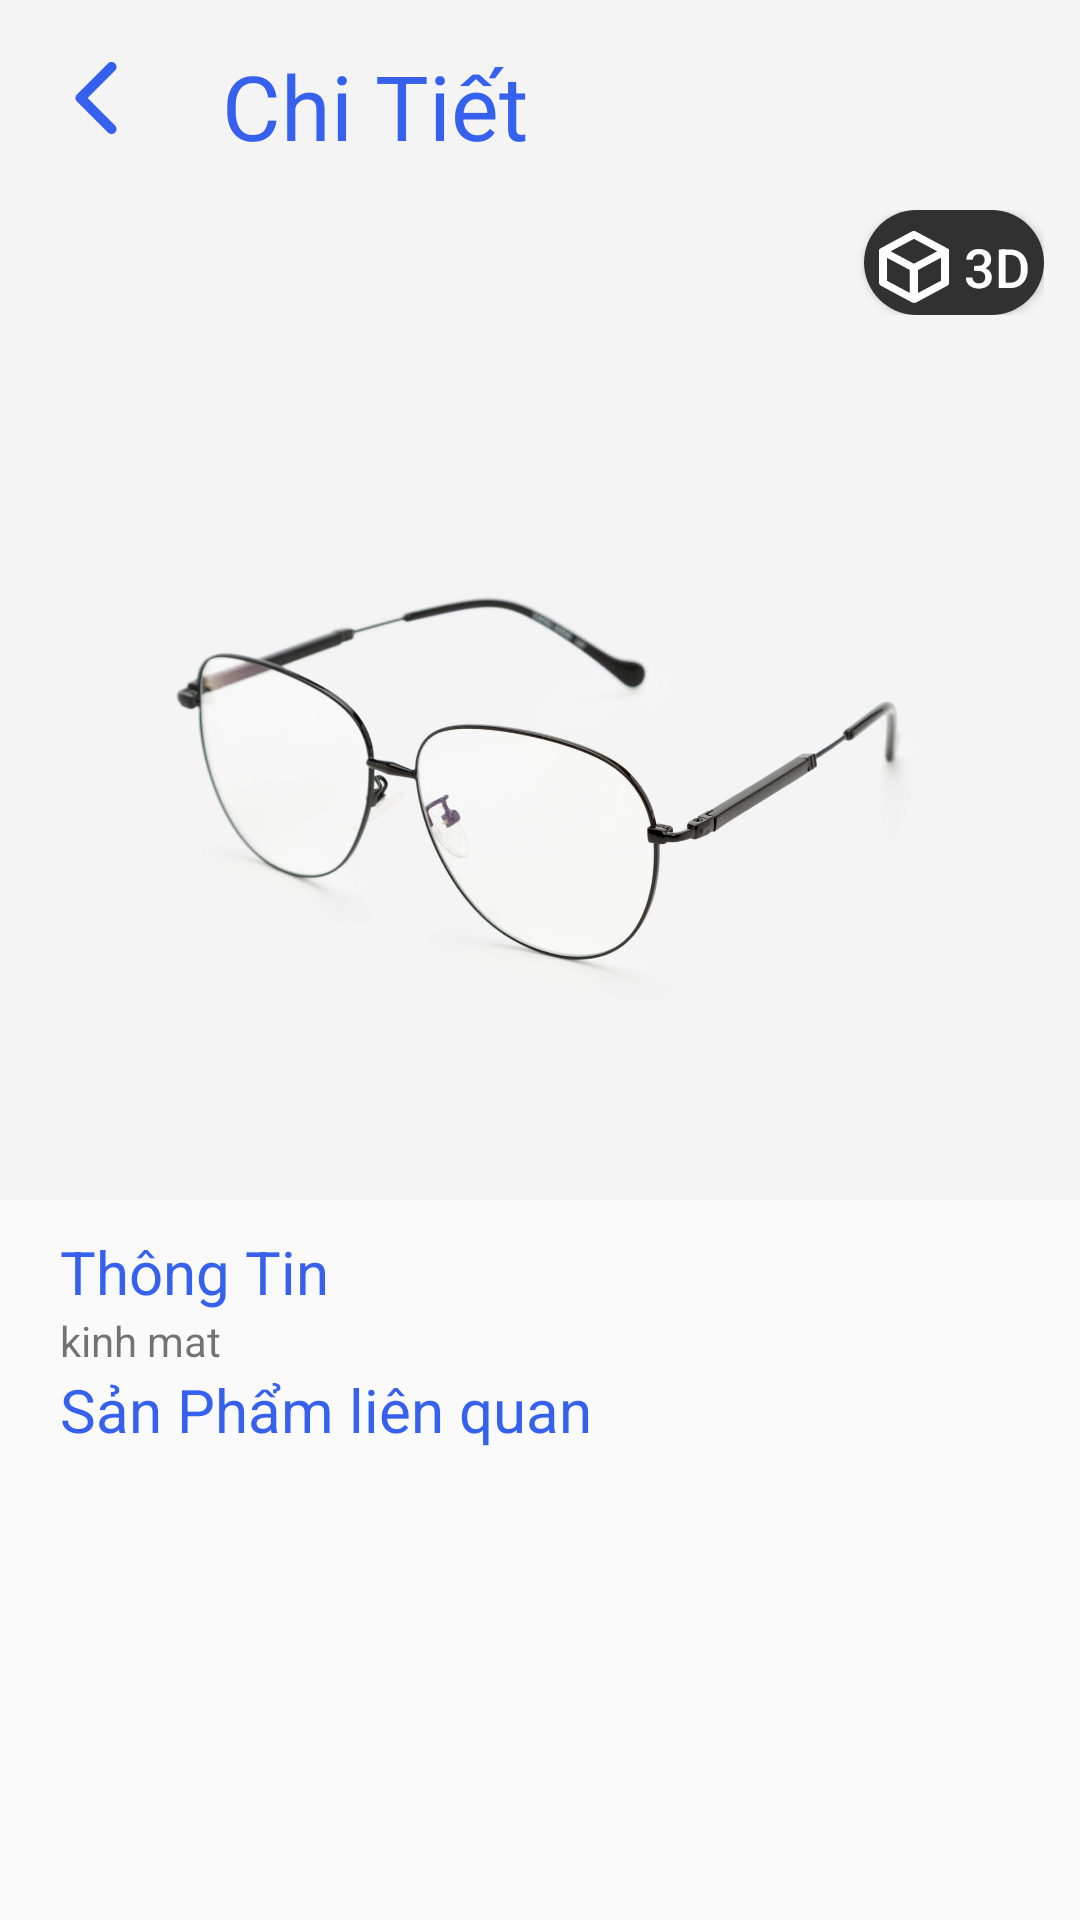

Reconstruct the res/layout file that produces this screen, plus the resources it refers to.
<!-- AndroidManifest.xml: application theme AppTheme -->
<!-- res/layout/activity_detail_product.xml -->
<?xml version="1.0" encoding="utf-8"?>
<LinearLayout xmlns:android="http://schemas.android.com/apk/res/android"
    xmlns:app="http://schemas.android.com/apk/res-auto"
    xmlns:tools="http://schemas.android.com/tools"
    android:layout_width="match_parent"
    android:layout_height="match_parent"
    android:orientation="vertical"
    tools:context=".activities.DetailProductActivity">

    <LinearLayout
        android:layout_width="match_parent"
        android:layout_height="wrap_content"
        android:orientation="vertical">
        <FrameLayout
            android:layout_width="match_parent"
            android:layout_height="400dp">
            <View
                android:layout_width="match_parent"
                android:layout_height="match_parent"
                android:background="@color/color_cus_bg_gray"/>
            <ImageView
                android:id="@+id/img_product_image"
                android:layout_width="match_parent"
                android:layout_height="match_parent"
                android:src="@drawable/glasses"
                />
            <LinearLayout
                android:layout_width="match_parent"
                android:layout_height="wrap_content"
                android:orientation="horizontal">
                <ImageView
                    android:id="@+id/img_back_to_previous"
                    android:layout_width="wrap_content"
                    android:layout_height="match_parent"
                    android:src="@drawable/ic_arrow_left"
                    android:padding="20dp"/>
                <TextView
                    android:layout_width="wrap_content"
                    android:layout_height="match_parent"
                    android:textSize="30sp"
                    android:textColor="@color/color_cus_blue"
                    android:text="Chi Tiết"
                    android:layout_margin="@dimen/dp10"
                    android:paddingTop="5dp"/>
            </LinearLayout>
            <LinearLayout
                android:layout_width="match_parent"
                android:layout_height="wrap_content"
                android:layout_gravity="end"
                android:layout_marginTop="70dp"
                android:layout_marginRight="@dimen/dp12"
                android:gravity="right">
                <Button
                    android:id="@+id/button_show_3d"
                    android:layout_width="60dp"
                    android:layout_height="35dp"
                    android:background="@drawable/button_3d_background"
                    android:text="3D"
                    android:textColor="@color/color_white"
                    android:textSize="18sp"
                    android:paddingLeft="5dp"
                    android:paddingTop="3dp"
                    android:drawableLeft="@drawable/ic_cube"
                    />
            </LinearLayout>
        </FrameLayout>


        <LinearLayout
            android:layout_width="350dp"
            android:layout_height="wrap_content"
            android:layout_gravity="center_horizontal"
            android:layout_marginTop="-10dp"
            android:layout_weight="3"
            android:background="@drawable/card_background"
            android:orientation="horizontal"
            android:padding="@dimen/dp20">

            <LinearLayout
                android:layout_width="0dp"
                android:layout_height="wrap_content"
                android:layout_weight="2"
                android:orientation="vertical">

                <TextView
                    android:id="@+id/txt_product_name"
                    android:layout_width="match_parent"
                    android:layout_height="wrap_content"
                    android:text="Quan"
                    android:textSize="20sp"/>

                <TextView
                    android:id="@+id/txt_product_price"
                    android:layout_width="match_parent"
                    android:layout_height="wrap_content"
                    android:text="30000" />
            </LinearLayout>

            <LinearLayout
                android:layout_width="0dp"
                android:layout_height="wrap_content"
                android:layout_weight="1"
                android:orientation="vertical">

                <Button
                    android:id="@+id/btn_ar_view"
                    android:layout_width="match_parent"
                    android:layout_height="wrap_content"
                    android:text="Thử AR"
                    android:textColor="@color/color_white"
                    android:background="@drawable/button_ar_background"/>

                <Button
                    android:id="@+id/btn_show_bottom_sheet"
                    android:layout_width="match_parent"
                    android:layout_height="wrap_content"
                    android:text="Chọn Mua"
                    android:textColor="@color/color_white"
                    android:background="@drawable/button_background"
                    android:layout_marginTop="@dimen/dp10"/>
            </LinearLayout>
        </LinearLayout>

        <android.support.v4.widget.NestedScrollView
            android:layout_width="match_parent"
            android:layout_height="250dp"
            android:layout_margin="@dimen/dp20">
            <LinearLayout
                android:layout_width="match_parent"
                android:layout_height="wrap_content"
                android:orientation="vertical">
                <TextView
                    android:layout_width="match_parent"
                    android:layout_height="wrap_content"
                    android:text="Thông Tin"
                    android:textColor="@color/color_cus_blue"
                    android:textSize="20sp" />
                <TextView
                    android:id="@+id/txt_description"
                    android:layout_width="match_parent"
                    android:layout_height="wrap_content"
                    android:text="kinh mat"/>
                <TextView
                    android:layout_width="match_parent"
                    android:layout_height="wrap_content"
                    android:text="Sản Phẩm liên quan"
                    android:textColor="@color/color_cus_blue"
                    android:textSize="20sp" />
            </LinearLayout>
        </android.support.v4.widget.NestedScrollView>


    </LinearLayout>
</LinearLayout>
<!-- resources referenced by this layout -->
<resources>
  <color name="color_cus_bg_gray">#F4F4F4</color>
  <color name="color_cus_blue">#3661EE</color>
  <color name="color_white">#FFFFFF</color>
  <dimen name="dp10">10dp</dimen>
  <dimen name="dp12">12dp</dimen>
  <dimen name="dp20">20dp</dimen>
  <!-- drawable button_3d_background (drawable) -->
  <?xml version="1.0" encoding="utf-8"?>
  <shape xmlns:android="http://schemas.android.com/apk/res/android">
      <corners android:radius="20dp" />
      <gradient
          android:endColor="@color/color_cus_bg_black"
          android:startColor="@color/color_cus_bg_black"
          android:angle="270" />
  </shape>
  <!-- drawable button_background (drawable) -->
  <?xml version="1.0" encoding="utf-8"?>
  <shape xmlns:android="http://schemas.android.com/apk/res/android">
      <corners android:radius="5dp" />
      <gradient
          android:endColor="@color/color_cus_blue"
          android:startColor="@color/color_cus_blue"
          android:angle="270" />
  </shape>
  <!-- drawable card_background (drawable) -->
  <?xml version="1.0" encoding="utf-8"?>
  <shape xmlns:android="http://schemas.android.com/apk/res/android">
      <stroke
          android:width="1dp"
          android:color="@color/color_cus_border_color" />
      <corners android:radius="10dp" />
      <gradient android:startColor="@color/color_white"
          android:endColor="@color/color_white"/>
  
  </shape>
  <!-- drawable ic_arrow_left (drawable) -->
  <vector android:height="24dp" android:viewportHeight="451.847"
      android:viewportWidth="451.846" android:width="24dp" xmlns:android="http://schemas.android.com/apk/res/android">
      <path android:fillColor="#3661EE" android:pathData="M106.405,248.292L300.692,442.573c12.359,12.365 32.397,12.365 44.75,0c12.354,-12.354 12.354,-32.391 -0,-44.744L173.528,225.92L345.437,54.017c12.354,-12.359 12.354,-32.394 -0,-44.748c-12.354,-12.359 -32.391,-12.359 -44.75,0l-194.287,194.284c-6.177,6.18 -9.262,14.271 -9.262,22.366C97.138,234.018 100.229,242.115 106.405,248.292z"/>
  </vector>
  <style name="AppTheme" parent="Theme.AppCompat.Light.NoActionBar">
          
          <item name="colorPrimary">@color/color_tranparent</item>
          <item name="colorPrimaryDark">@color/color_cus_light_blue</item>
          <item name="colorAccent">@color/color_black</item>
          <item name="android:windowContentOverlay">@null</item>
          <item name="windowActionBarOverlay">true</item>
          <item name="bottomSheetDialogTheme">@style/AppBottomSheetDialogTheme</item>
      </style>
  <color name="color_cus_bg_black">#313131</color>
  <color name="color_cus_border_color">#DDDFEB</color>
  <color name="color_tranparent">#10000000</color>
  <color name="color_cus_light_blue">#466EF0</color>
  <color name="color_black">#333333</color>
  <style name="AppBottomSheetDialogTheme" parent="Theme.Design.Light.BottomSheetDialog">
          <item name="bottomSheetStyle">@style/AppModalStyle</item>
      </style>
  <style name="AppModalStyle" parent="Widget.Design.BottomSheet.Modal">
          <item name="android:background">@drawable/bottom_up_background</item>
      </style>
  <!-- drawable bottom_up_background (drawable) -->
  <?xml version="1.0" encoding="utf-8"?>
  <shape xmlns:android="http://schemas.android.com/apk/res/android"
      android:shape="rectangle">
      <solid android:color="@android:color/white"/>
      <corners android:topLeftRadius="@dimen/dp25"
          android:topRightRadius="@dimen/dp25"/>
  
  </shape>
  <dimen name="dp25">25dp</dimen>
</resources>
